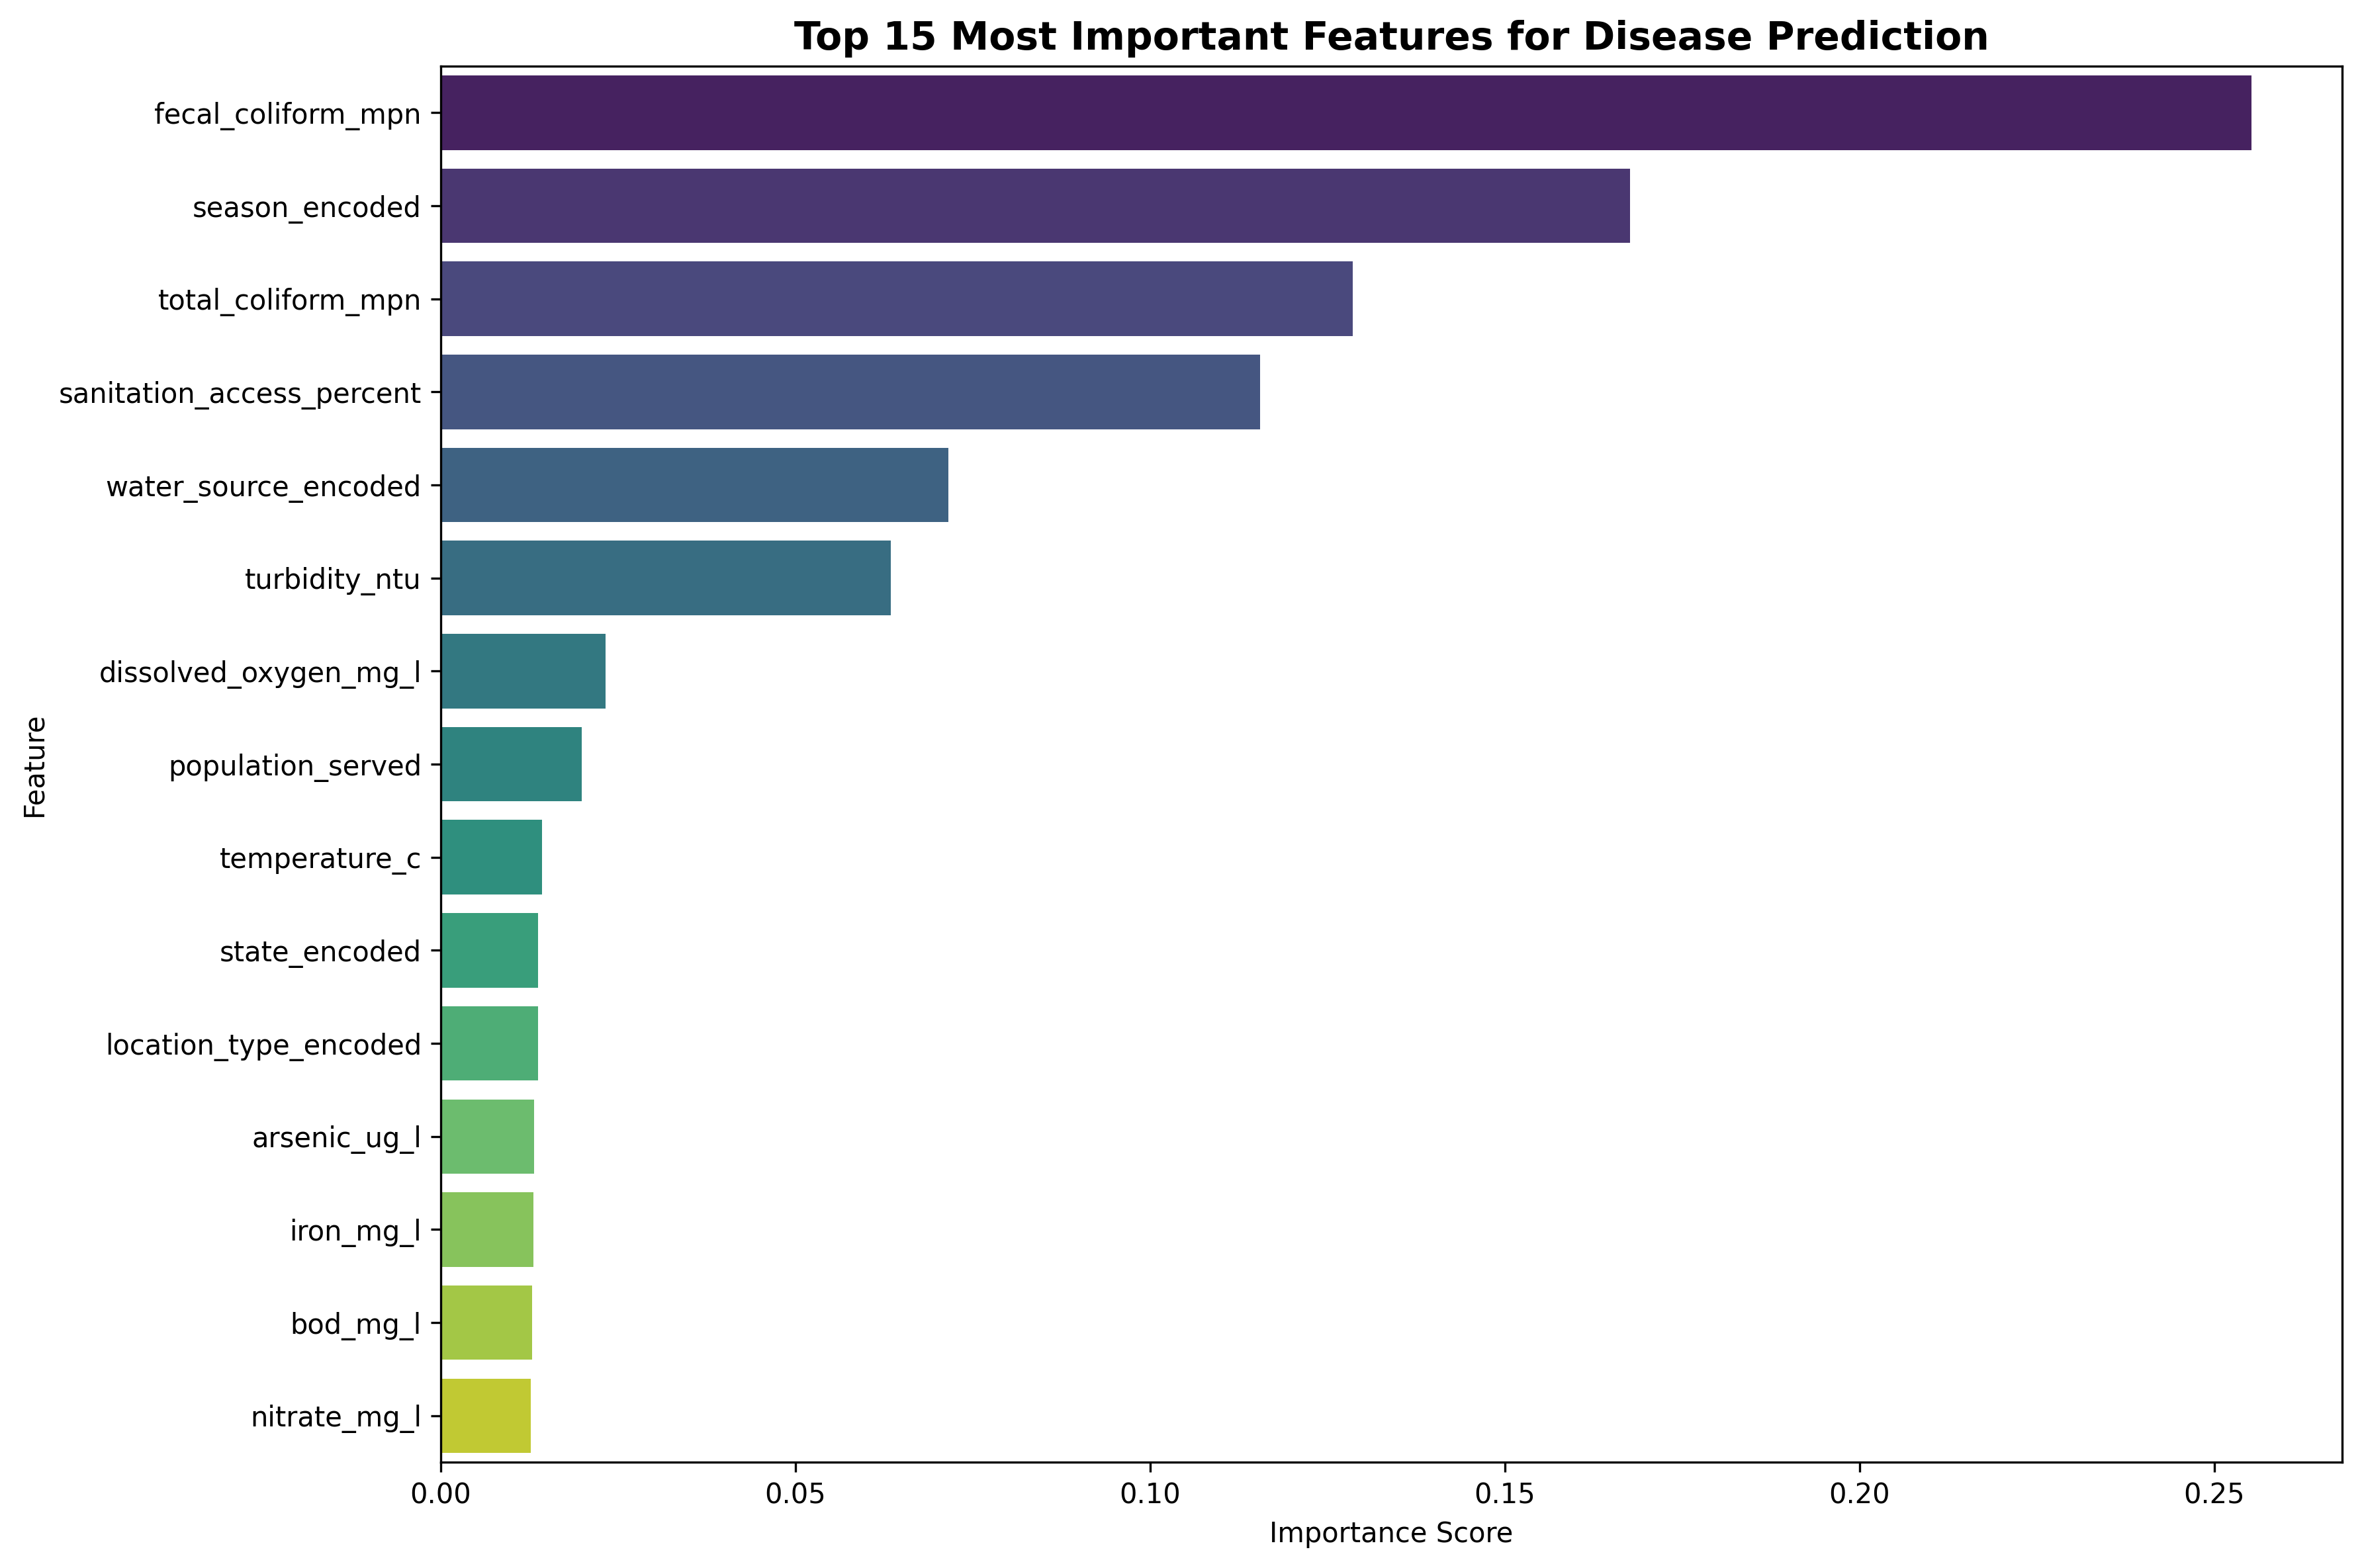

Values plotted in this chart, from the file beside it:
Feature, Importance
fecal_coliform_mpn, 0.2553
season_encoded, 0.1677
total_coliform_mpn, 0.1285
sanitation_access_percent, 0.1155
water_source_encoded, 0.07153
turbidity_ntu, 0.06341
dissolved_oxygen_mg_l, 0.02325
population_served, 0.01987
temperature_c, 0.01431
state_encoded, 0.01375
location_type_encoded, 0.01375
arsenic_ug_l, 0.0131
iron_mg_l, 0.01306
bod_mg_l, 0.01285
nitrate_mg_l, 0.01265
hardness_mg_l, 0.01262
tds_mg_l, 0.01238
ph, 0.01238
fluoride_mg_l, 0.01215
chloride_mg_l, 0.0119
